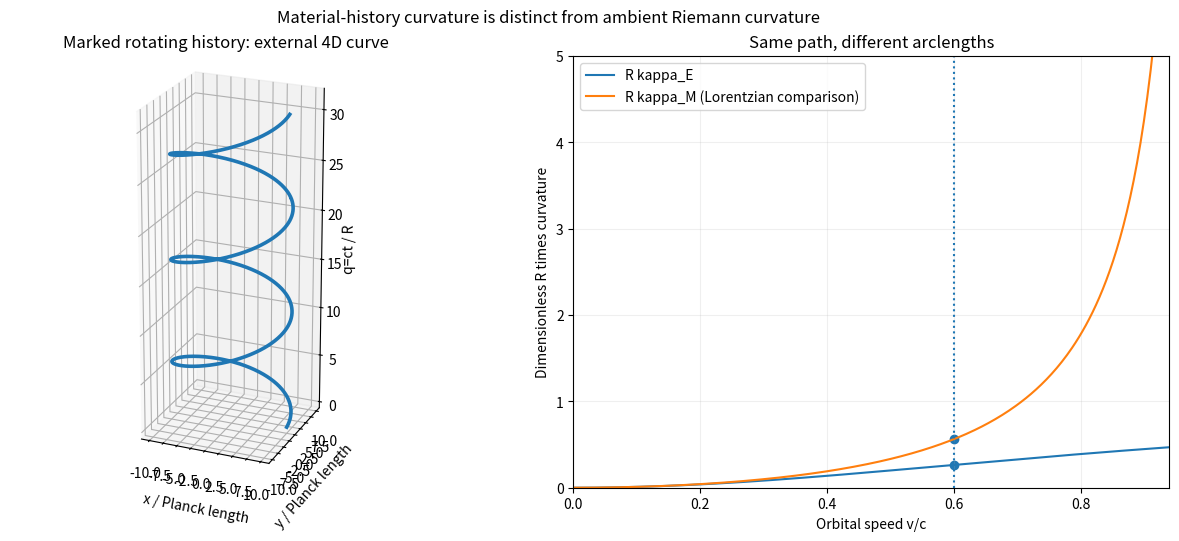

Generate this figure with matplotlib: (Note: this script raises an exception after producing the figure.)
#!/usr/bin/env python3
"""Meridian: material-history curvature for circular 3D motion in an external Euclidean R4 comparator.

GEN/DERIVED kinematics; not an H(s)H force or metric field equation.
Default Planck units c=G=hbar=1. External coordinate q=ct; do not equate it
to the unresolved native cw=t notation. Requires numpy and matplotlib.
"""
from pathlib import Path
import numpy as np
import matplotlib.pyplot as plt

R = 10.0  # Planck lengths, dimensioned illustrative control only
v = 0.6   # c=1
omega = v / R  # inverse Planck length, equivalently inverse Planck time at c=1
q = np.linspace(0, 6*np.pi/omega, 1500)  # q=ct, external comparison coordinate
x = R*np.cos(omega*q)
y = R*np.sin(omega*q)
a3 = R*omega**2
kE = R*omega**2/(1+R**2*omega**2)
kM = R*omega**2/(1-R**2*omega**2)

# Independent direct check from the curve vectors in q.
dX = np.column_stack((
    -R*omega*np.sin(omega*q),
     R*omega*np.cos(omega*q),
     np.zeros_like(q),
     np.ones_like(q)
))
ddX = np.column_stack((
    -R*omega**2*np.cos(omega*q),
    -R*omega**2*np.sin(omega*q),
    np.zeros_like(q),
    np.zeros_like(q)
))
norm = np.linalg.norm(dX, axis=1)
k_num = np.sqrt(
    np.sum(dX*dX, axis=1)*np.sum(ddX*ddX, axis=1)
    - np.sum(dX*ddX, axis=1)**2
) / norm**3
assert np.allclose(k_num, kE, rtol=0, atol=1e-12)
print(dict(R_Planck=R, v_over_c=v, omega_inverse_Planck=omega,
           a3_inverse_Planck=a3, k4E_inverse_Planck=kE,
           k4M_inverse_Planck=kM, ambient_Riemann_zero=True,
           coordinate="external q=ct; not native cw=t"))

vs = np.linspace(0, .94, 350)
fig = plt.figure(figsize=(12.5, 5.3), layout="constrained")
ax = fig.add_subplot(121, projection="3d")
ax.plot(x, y, q/R, lw=2.6)
sel = np.arange(0, len(q), max(1, len(q)//10))
for j in sel[1::2]:
    ax.quiver(x[j], y[j], q[j]/R, -x[j], -y[j], 0,
              length=.32, normalize=True, arrow_length_ratio=.24, lw=1.1)
ax.set(xlabel="x / Planck length", ylabel="y / Planck length",
       zlabel="q=ct / R", title="Marked rotating history: external 4D curve")
ax.view_init(elev=22, azim=-67)
ax.set_box_aspect((1, 1, 2.5), zoom=.9)
ax2 = fig.add_subplot(122)
ax2.plot(vs, vs**2/(1+vs**2), label="R kappa_E")
ax2.plot(vs, vs**2/(1-vs**2), label="R kappa_M (Lorentzian comparison)")
ax2.axvline(v, ls=":")
ax2.scatter([v, v], [kE*R, kM*R])
ax2.set(xlabel="Orbital speed v/c", ylabel="Dimensionless R times curvature",
        title="Same path, different arclengths", xlim=(0, .94), ylim=(0, 5))
ax2.grid(alpha=.2)
ax2.legend()
fig.suptitle("Material-history curvature is distinct from ambient Riemann curvature")
fig.savefig(Path(__file__).with_name(
    "meridian_rotation_worldtube_curvature_gate_20261021.png"
), dpi=200)
